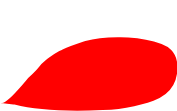
t = 0.00 s
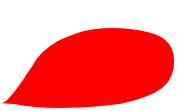
t = 0.50 s
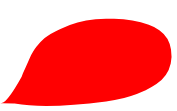
t = 1.00 s
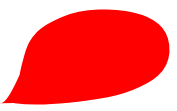
t = 1.50 s

The animated SVG that drew these frames (rendered in a browser with its animation timeline set to each time). Animation: 7 SMIL elements (animate=7); one cycle of 2.00 s, repeats indefinitely.

<?xml version="1.0" encoding="UTF-8" standalone="no"?>
<svg xmlns:xlink="http://www.w3.org/1999/xlink" height="110.65px" width="177.45px" xmlns="http://www.w3.org/2000/svg">
  <g transform="matrix(1.0, 0.0, 0.0, 1.0, -67.9, 113.6)">
    <path d="M68.85 -10.1 L68.85 -10.1 68.85 -10.05 68.95 -10.05 69.05 -10.05 69.2 -10.1 69.3 -10.1 69.45 -10.1 69.95 -10.25 70.1 -10.25 70.7 -10.25 70.9 -10.25 81.3 -9.15 82.4 -9.05 Q113.25 -1.05 170.45 -3.5 L178.9 -3.95 Q194.15 -4.8 209.9 -9.25 215.6 -10.85 221.35 -12.9 235.35 -17.9 241.2 -28.5 244.4 -34.35 245.15 -41.85 246.55 -55.95 239.15 -63.55 235.4 -67.35 229.45 -69.55 214.7 -75.0 196.2 -76.1 L188.5 -76.4 Q167.1 -76.7 153.25 -72.55 L150.9 -71.8 Q136.5 -66.9 131.0 -64.45 129.1 -63.5 127.2 -62.55 123.0 -60.25 117.8 -56.55 115.65 -54.95 113.55 -53.35 109.25 -49.85 107.3 -47.15 L104.3 -43.6 Q101.25 -40.3 96.05 -35.55 L93.6 -32.55 Q77.8 -13.85 71.9 -11.05 L71.8 -11.0 71.6 -11.0 71.5 -10.9 71.35 -10.85 70.85 -10.75 70.4 -10.6 70.4 -10.6 70.2 -10.6 70.2 -10.6 69.65 -10.35 69.45 -10.3 69.35 -10.3 69.3 -10.3 69.25 -10.25 69.15 -10.2 69.05 -10.2 69.0 -10.15 68.9 -10.1 68.85 -10.1" fill="#ff0000" fill-rule="evenodd" stroke="none">
      <animate attributeName="fill" dur="2s" repeatCount="indefinite" values="#ff0000;#ff0001"/>
      <animate attributeName="fill-opacity" dur="2s" repeatCount="indefinite" values="1.0;1.0"/>
      <animate attributeName="d" dur="2s" repeatCount="indefinite" values="M68.85 -10.1 L68.85 -10.1 68.85 -10.05 68.95 -10.05 69.05 -10.05 69.2 -10.1 69.3 -10.1 69.45 -10.1 69.95 -10.25 70.1 -10.25 70.7 -10.25 70.9 -10.25 81.3 -9.15 82.4 -9.05 Q113.25 -1.05 170.45 -3.5 L178.9 -3.95 Q194.15 -4.8 209.9 -9.25 215.6 -10.85 221.35 -12.9 235.35 -17.9 241.2 -28.5 244.4 -34.35 245.15 -41.85 246.55 -55.95 239.15 -63.55 235.4 -67.35 229.45 -69.55 214.7 -75.0 196.2 -76.1 L188.5 -76.4 Q167.1 -76.7 153.25 -72.55 L150.9 -71.8 Q136.5 -66.9 131.0 -64.45 129.1 -63.5 127.2 -62.55 123.0 -60.25 117.8 -56.55 115.65 -54.95 113.55 -53.35 109.25 -49.85 107.3 -47.15 L104.3 -43.6 Q101.25 -40.3 96.05 -35.55 L93.6 -32.55 Q77.8 -13.85 71.9 -11.05 L71.8 -11.0 71.6 -11.0 71.5 -10.9 71.35 -10.85 70.85 -10.75 70.4 -10.6 70.4 -10.6 70.2 -10.6 70.2 -10.6 69.65 -10.35 69.45 -10.3 69.35 -10.3 69.3 -10.3 69.25 -10.25 69.15 -10.2 69.05 -10.2 69.0 -10.15 68.9 -10.1 68.85 -10.1;M67.9 -10.0 L68.0 -9.95 68.0 -9.95 68.1 -10.0 68.2 -10.05 68.35 -10.1 68.45 -10.1 68.55 -10.15 69.1 -10.35 69.25 -10.35 69.85 -10.5 70.1 -10.5 81.4 -11.05 82.55 -10.95 Q116.5 -7.85 177.45 -20.8 L186.45 -23.15 Q202.1 -27.95 217.25 -37.65 223.2 -41.5 227.25 -46.15 236.5 -56.75 236.05 -71.6 235.8 -79.85 232.65 -86.5 227.65 -97.05 215.3 -103.4 209.85 -106.2 203.85 -108.25 187.75 -113.7 167.8 -113.6 L159.3 -113.35 Q137.5 -112.1 122.2 -104.7 L119.8 -103.5 Q107.25 -97.25 100.7 -91.4 98.8 -89.65 97.4 -87.95 93.05 -82.65 90.8 -77.4 89.7 -74.75 89.15 -72.1 88.1 -67.15 87.4 -62.7 L86.65 -57.6 Q85.95 -52.35 85.65 -45.1 L85.5 -41.1 Q76.65 -15.65 70.85 -11.5 L70.75 -11.4 70.65 -11.3 70.45 -11.3 70.25 -11.2 69.75 -10.95 69.3 -10.75 69.3 -10.75 69.2 -10.7 69.1 -10.7 68.6 -10.4 68.35 -10.3 68.25 -10.2 68.25 -10.2 68.25 -10.2 68.15 -10.15 68.05 -10.05 68.05 -10.05 67.95 -10.0 67.9 -10.0"/>
    </path>
    <path d="M68.85 -10.1 L68.9 -10.1 69.0 -10.15 69.05 -10.2 69.15 -10.2 69.25 -10.25 69.3 -10.3 69.35 -10.3 69.45 -10.3 69.65 -10.35 70.2 -10.6 70.2 -10.6 70.4 -10.6 70.4 -10.6 70.85 -10.75 71.35 -10.85 71.5 -10.9 71.6 -11.0 71.8 -11.0 71.9 -11.05 Q77.8 -13.85 93.6 -32.55 L96.05 -35.55 Q101.25 -40.3 104.3 -43.6 L107.3 -47.15 Q109.25 -49.85 113.55 -53.35 115.65 -54.95 117.8 -56.55 123.0 -60.25 127.2 -62.55 129.1 -63.5 131.0 -64.45 136.5 -66.9 150.9 -71.8 L153.25 -72.55 Q167.1 -76.7 188.5 -76.4 L196.2 -76.1 Q214.7 -75.0 229.45 -69.55 235.4 -67.35 239.15 -63.55 246.55 -55.95 245.15 -41.85 244.4 -34.35 241.2 -28.5 235.35 -17.9 221.35 -12.9 215.6 -10.85 209.9 -9.25 194.15 -4.8 178.9 -3.95 L170.45 -3.5 Q113.25 -1.05 82.4 -9.05 L81.3 -9.15 70.9 -10.25 70.7 -10.25 70.1 -10.25 69.95 -10.25 69.45 -10.1 69.3 -10.1 69.2 -10.1 69.05 -10.05 68.95 -10.05 68.85 -10.05 68.85 -10.1 68.85 -10.1" fill="none" stroke="#000000" stroke-linecap="round" stroke-linejoin="round" stroke-opacity="0.0" stroke-width="1.0">
      <animate attributeName="stroke" dur="2s" repeatCount="indefinite" values="#000000;#000001"/>
      <animate attributeName="stroke-width" dur="2s" repeatCount="indefinite" values="0.0;0.0"/>
      <animate attributeName="fill-opacity" dur="2s" repeatCount="indefinite" values="0.0;0.0"/>
      <animate attributeName="d" dur="2s" repeatCount="indefinite" values="M68.85 -10.1 L68.9 -10.1 69.0 -10.15 69.05 -10.2 69.15 -10.2 69.25 -10.25 69.3 -10.3 69.35 -10.3 69.45 -10.3 69.65 -10.35 70.2 -10.6 70.2 -10.6 70.4 -10.6 70.4 -10.6 70.85 -10.75 71.35 -10.85 71.5 -10.9 71.6 -11.0 71.8 -11.0 71.9 -11.05 Q77.8 -13.85 93.6 -32.55 L96.05 -35.55 Q101.25 -40.3 104.3 -43.6 L107.3 -47.15 Q109.25 -49.85 113.55 -53.35 115.65 -54.95 117.8 -56.55 123.0 -60.25 127.2 -62.55 129.1 -63.5 131.0 -64.45 136.5 -66.9 150.9 -71.8 L153.25 -72.55 Q167.1 -76.7 188.5 -76.4 L196.2 -76.1 Q214.7 -75.0 229.45 -69.55 235.4 -67.35 239.15 -63.55 246.55 -55.95 245.15 -41.85 244.4 -34.35 241.2 -28.5 235.35 -17.9 221.35 -12.9 215.6 -10.85 209.9 -9.25 194.15 -4.8 178.9 -3.95 L170.45 -3.5 Q113.25 -1.05 82.4 -9.05 L81.3 -9.15 70.9 -10.25 70.7 -10.25 70.1 -10.25 69.95 -10.25 69.45 -10.1 69.3 -10.1 69.2 -10.1 69.05 -10.05 68.95 -10.05 68.85 -10.05 68.85 -10.1 68.85 -10.1;M67.9 -10.0 L67.95 -10.0 68.05 -10.05 68.05 -10.05 68.15 -10.15 68.25 -10.2 68.25 -10.2 68.25 -10.2 68.35 -10.3 68.6 -10.4 69.1 -10.7 69.2 -10.7 69.3 -10.75 69.3 -10.75 69.75 -10.95 70.25 -11.2 70.45 -11.3 70.65 -11.3 70.75 -11.4 70.85 -11.5 Q76.65 -15.65 85.5 -41.1 L85.65 -45.1 Q85.95 -52.35 86.65 -57.6 L87.4 -62.7 Q88.1 -67.15 89.15 -72.1 89.7 -74.75 90.8 -77.4 93.05 -82.65 97.4 -87.95 98.8 -89.65 100.7 -91.4 107.25 -97.25 119.8 -103.5 L122.2 -104.7 Q137.5 -112.1 159.3 -113.35 L167.8 -113.6 Q187.75 -113.7 203.85 -108.25 209.85 -106.2 215.3 -103.4 227.65 -97.05 232.65 -86.5 235.8 -79.85 236.05 -71.6 236.5 -56.75 227.25 -46.15 223.2 -41.5 217.25 -37.65 202.1 -27.95 186.45 -23.15 L177.45 -20.8 Q116.5 -7.85 82.55 -10.95 L81.4 -11.05 70.1 -10.5 69.85 -10.5 69.25 -10.35 69.1 -10.35 68.55 -10.15 68.45 -10.1 68.35 -10.1 68.2 -10.05 68.1 -10.0 68.0 -9.95 68.0 -9.95 67.9 -10.0"/>
    </path>
  </g>
</svg>
